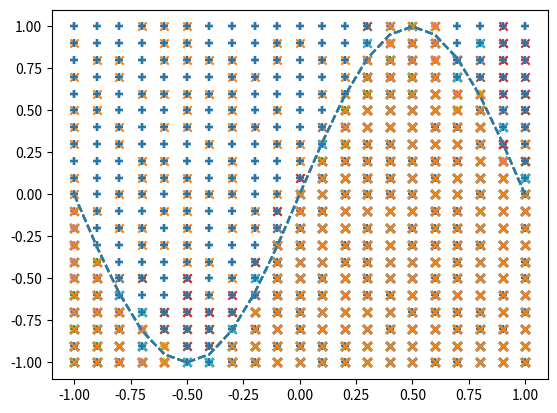

This figure's Python source:
#バックプロパゲーション（分類）の実装


import numpy as np
import matplotlib.pyplot as plt

#-座標-
X = np.arange(-1.0, 1.1, 0.1)
Y = np.arange(-1.0, 1.1, 0.1)

#-入力、正解データを作成-
input_data = []
correct_data = []
for x in X:
    for y in Y:
        input_data.append([x, y])
        if y < np.sin(np.pi * x):  #y座標がsinカーブよりも下であれば
            correct_data.append([0,1])  #下の領域
        else:
            correct_data.append([1,0])  #上の領域

n_data = len(correct_data)  #データ数

input_data = np.array(input_data)
correct_data = np.array(correct_data)

#-各設定値-
n_in = 2         #入力層のニューロン数
n_mid = 6        #中間層のニューロン数
n_out = 2        #出力層のニューロン数

wb_width = 0.01  #重みとバイアスの広がり具合
eta = 0.1        #学習係数
epoch = 101     
interval = 10   #経過の表示間隔

#-中間層-
class MiddleLayer:
    def __init__(self, n_upper, n):
        #重み（行列）とバイアス（ベクトル）
        self.w = wb_width * np.random.randn(n_upper, n)
        self.b = wb_width * np.random.randn(n)

    def forward(self, x):
        self.x = x
        u = np.dot(x, self.w) + self.b
        self.y = 1/(1+np.exp(-u))  #シグモイド関数

    def backward(self, grad_y):
        delta = grad_y * (1-self.y)*self.y
        
        self.grad_w = np.dot(self.x.T, delta)
        self.grad_b = np.sum(delta, axis=0)

        self.grad_x = np.dot(delta, self.w.T)

    def update(self, eta):
        self.w -= eta * self.grad_w
        self.b -= eta * self.grad_b

#-出力層-
class OutputLayer:
    def __init__(self, n_upper, n):
        self.w = wb_width * np.random.randn(n_upper, n)  #重み
        self.b = wb_width * np.random.randn(n)           #バイアス

    def forward(self, x):
        self.x = x
        u = np.dot(x, self.w) + self.b
        #ソフトマックス関数
        self.y = np.exp(u)/np.sum(np.exp(u), axis=1, keepdims=True)

    def backward(self, t):
        delta = self.y - t
        
        self.grad_w = np.dot(self.x.T, delta)
        self.grad_b = np.sum(delta, axis=0)

        self.grad_x = np.dot(delta, self.w.T)

    def update(self, eta):
        self.w -= eta * self.grad_w
        self.b -= eta * self.grad_b

#-各層の初期化-
middle_layer = MiddleLayer(n_in, n_mid)
output_layer = OutputLayer(n_mid, n_out)

#-学習-
sin_data = np.sin(np.pi * X)  #結果の検証用
for i in range(epoch):

    #インデックスをシャッフル
    index_random = np.arange(n_data)
    np.random.shuffle(index_random)

    #結果の表示用
    total_error = 0
    x_1 = []
    y_1 = []
    x_2 = []
    y_2 = []

    for idx in index_random:

        x = input_data[idx]
        t = correct_data[idx]

        #順伝播
        middle_layer.forward(x.reshape(1,2))
        output_layer.forward(middle_layer.y)

        #逆伝播
        output_layer.backward(t.reshape(1,2))
        middle_layer.backward(output_layer.grad_x)

        #重みとバイアスの更新
        middle_layer.update(eta)
        output_layer.update(eta)

        if i%interval == 0:

            y = output_layer.y.reshape(-1)  #行列をベクトルに戻す

            #交差エントロピー誤差の計算
            total_error += -np.sum(t * np.log(y + 1e-7))

            #確率の代償を比較し、分類する
            if y[0] > y[1]:
                x_1.append(x[0])
                y_1.append(x[1])
            else:
                x_2.append(x[0])
                y_2.append(x[1])
            
    if i%interval == 0:

        #出力のグラフ表示
        plt.plot(X, sin_data, linestyle="dashed")
        plt.scatter(x_1, y_1, marker="+")
        plt.scatter(x_2, y_2, marker="x")
        plt.show()

        #エポック数と誤差の表示
        print(f"Epoch:{i}/{epoch}",
              f"Error:{total_error/n_data}")
